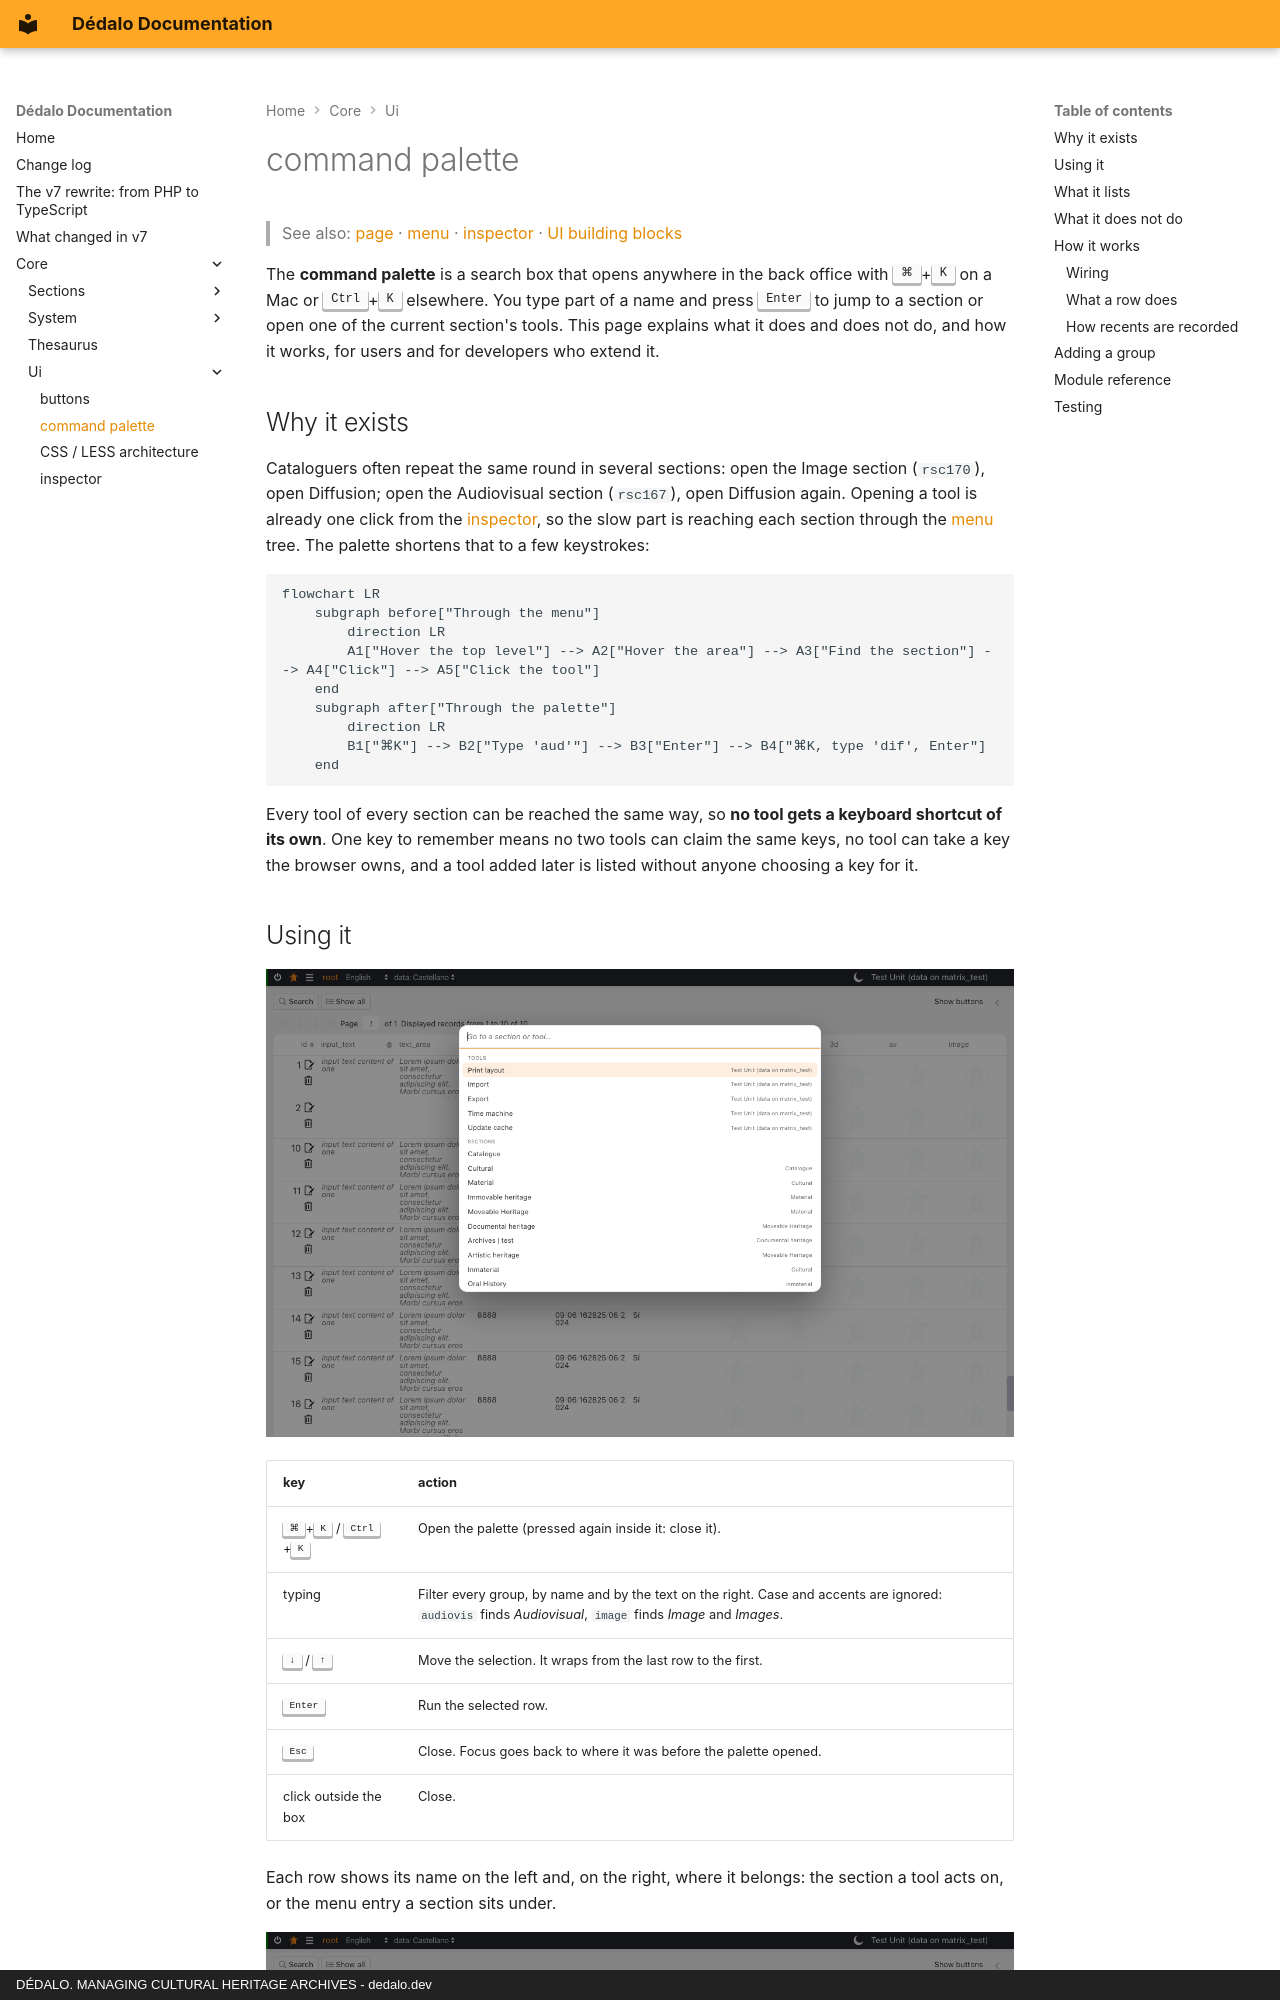

repository: dedalia-org/dedalo · page: core/ui/command_palette/index.html · generator: mkdocs · copyright: DÉDALO. MANAGING CULTURAL HERITAGE ARCHIVES - dedalo.dev

# command palette

> See also: [page](page.md) · [menu](menu.md) · [inspector](inspector.md) ·
> [UI building blocks](index.md)

The **command palette** is a search box that opens anywhere in the back office
with <kbd>⌘</kbd>+<kbd>K</kbd> on a Mac or <kbd>Ctrl</kbd>+<kbd>K</kbd> elsewhere. You type part of a name and
press <kbd>Enter</kbd> to jump to a section or open one of the current section's
tools. This page explains what it does and does not do, and how it works, for
users and for developers who extend it.

## Why it exists

Cataloguers often repeat the same round in several sections: open the Image
section (`rsc170`), open Diffusion; open the Audiovisual section (`rsc167`),
open Diffusion again. Opening a tool is already one click from the
[inspector](inspector.md), so the slow part is reaching each section through the
[menu](menu.md) tree. The palette shortens that to a few keystrokes:

```mermaid
flowchart LR
    subgraph before["Through the menu"]
        direction LR
        A1["Hover the top level"] --> A2["Hover the area"] --> A3["Find the section"] --> A4["Click"] --> A5["Click the tool"]
    end
    subgraph after["Through the palette"]
        direction LR
        B1["⌘K"] --> B2["Type 'aud'"] --> B3["Enter"] --> B4["⌘K, type 'dif', Enter"]
    end
```

Every tool of every section can be reached the same way, so **no tool gets a
keyboard shortcut of its own**. One key to remember means no two tools can
claim the same keys, no tool can take a key the browser owns, and a tool added
later is listed without anyone choosing a key for it.

## Using it

![The command palette open on a section list, with its tools first and the menu sections below](assets/command_palette_open.png)

| key | action |
| --- | --- |
| <kbd>⌘</kbd>+<kbd>K</kbd> / <kbd>Ctrl</kbd>+<kbd>K</kbd> | Open the palette (pressed again inside it: close it). |
| typing | Filter every group, by name and by the text on the right. Case and accents are ignored: `audiovis` finds *Audiovisual*, `image` finds *Image* and *Images*. |
| <kbd>↓</kbd> / <kbd>↑</kbd> | Move the selection. It wraps from the last row to the first. |
| <kbd>Enter</kbd> | Run the selected row. |
| <kbd>Esc</kbd> | Close. Focus goes back to where it was before the palette opened. |
| click outside the box | Close. |

Each row shows its name on the left and, on the right, where it belongs: the
section a tool acts on, or the menu entry a section sits under.

![The palette filtered by 'image': three sections, each with its menu parent on the right](assets/command_palette_filtered.png)
